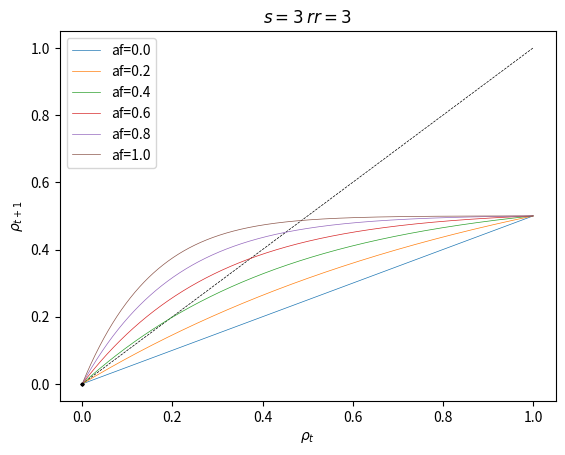

Generate this figure with matplotlib:
import math
import numpy as np
import matplotlib.pyplot as plt
from scipy import optimize


def non_zero_probability(_s):
    return 1 - math.erf(1 / (_s * 2 ** 1.5))


def f(_x):
    return _x + _x * af * non_zero_probability(s) * (1 - _x)


def g(_x):
    for i in range(0, rr):
        _x = f(_x)
    return _x * 0.5


def func(_x):
    return [_x[1] - g(_x[0]), _x[1] - _x[0]]


rr = 3
af = 1
s = 3


def initialize():
    global x, res
    res = []
    x = 0.02


def observe():
    global x, res
    res.append(x)

def update():
    global x, res
    x = g(x)


x = np.arange(0, 1.0001, 0.0001)
y = [i for i in x]
y = np.array(y)
plt.plot(x, y, '--', color='k', linewidth=0.5)
for i in np.arange(0, 1.2, 0.2):
    af = i
    z = [g(i) for i in x]
    z = np.array(z)
    plt.plot(x, z, linewidth=0.5, label='af={}'.format(round(af, 2)))
    root = optimize.fsolve(func, [0, 0])
    plt.plot(root[0], root[1], '.', markersize=3, color='black', fillstyle='none')
plt.legend()
plt.xlabel(r'$\rho_{t}$')
plt.ylabel(r'$\rho_{t+1}$')
plt.title(r'$s={}$ $rr={}$'.format(s, rr))
plt.show()